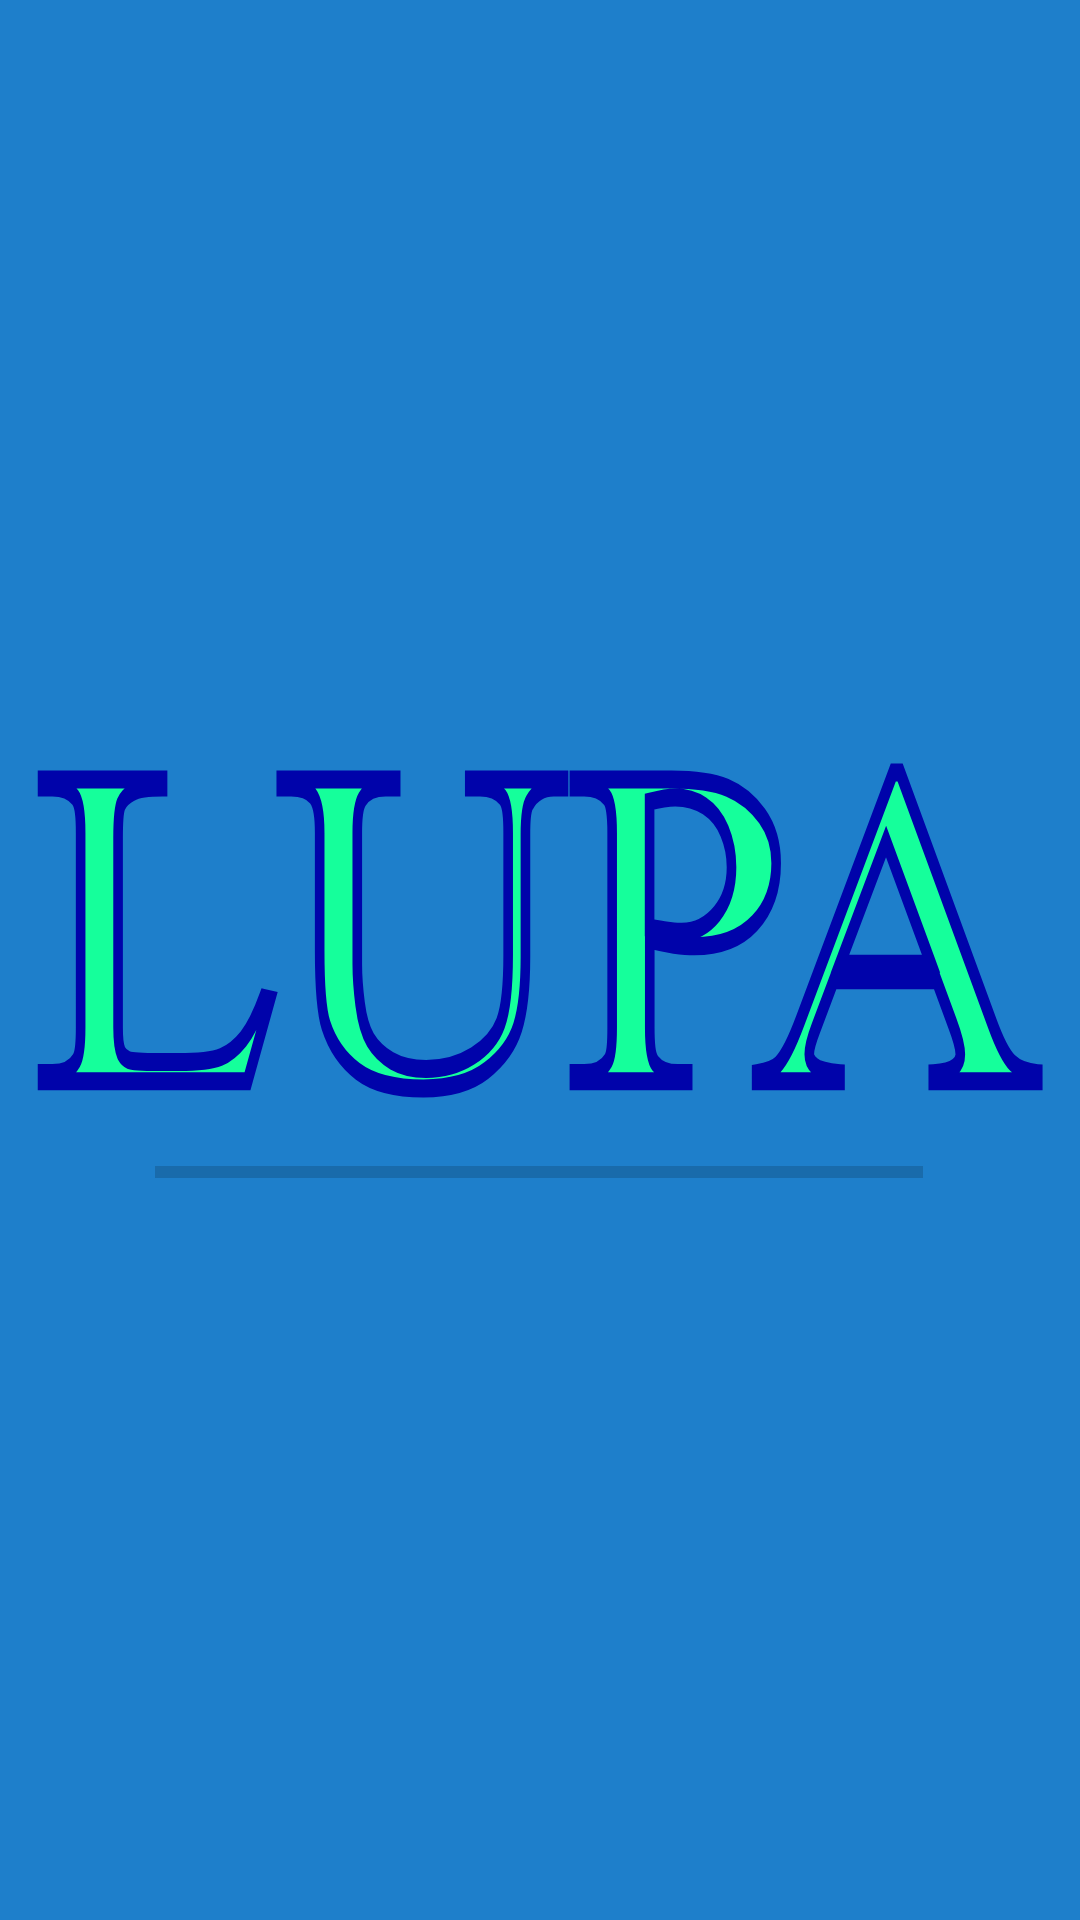

Here is an Android app screen rendered from its layout file. Give the layout XML and the strings, colors and styles it references.
<!-- AndroidManifest.xml: application theme Theme.LupaSQL -->
<!-- res/layout/activity_spash_screen.xml -->
<?xml version="1.0" encoding="utf-8"?>
<androidx.constraintlayout.widget.ConstraintLayout xmlns:android="http://schemas.android.com/apk/res/android"
    xmlns:app="http://schemas.android.com/apk/res-auto"
    xmlns:tools="http://schemas.android.com/tools"
    android:layout_width="match_parent"
    android:layout_height="match_parent"
    android:background="@color/Azur"
    tools:context=".sqlserver.SpashScreen">


    <ProgressBar
        android:id="@+id/progressBar"
        style="?android:attr/progressBarStyleHorizontal"
        android:layout_width="256dp"
        android:layout_height="45dp"
        app:layout_constraintBottom_toBottomOf="parent"
        app:layout_constraintEnd_toEndOf="parent"
        app:layout_constraintHorizontal_bias="0.498"
        app:layout_constraintStart_toStartOf="parent"
        app:layout_constraintTop_toTopOf="parent"
        app:layout_constraintVertical_bias="0.619" />

    <TextView
        android:id="@+id/lupa"
        android:layout_width="wrap_content"
        android:layout_height="wrap_content"
        android:background="@drawable/ic_logo"
        android:gravity="center"
        app:layout_constraintBottom_toBottomOf="parent"
        app:layout_constraintEnd_toEndOf="parent"
        app:layout_constraintHorizontal_bias="1.0"
        app:layout_constraintStart_toStartOf="parent"
        app:layout_constraintTop_toTopOf="parent"
        app:layout_constraintVertical_bias="0.491" />


</androidx.constraintlayout.widget.ConstraintLayout>
<!-- resources referenced by this layout -->
<resources>
  <color name="Azur">#1E7FCB</color>
  <!-- drawable ic_logo: vector/xml drawable (drawable, 2784 chars, omitted) -->
  <style name="Theme.LupaSQL" parent="Theme.AppCompat.DayNight.NoActionBar">
          
          <item name="colorPrimary">@color/purple_500</item>
          <item name="colorPrimaryVariant">@color/purple_700</item>
          <item name="colorOnPrimary">@color/white</item>
          
          <item name="colorSecondary">@color/teal_200</item>
          <item name="colorSecondaryVariant">@color/teal_700</item>
          <item name="colorOnSecondary">@color/black</item>
          
          <item name="android:statusBarColor" tools:targetApi="l">?attr/colorPrimaryVariant</item>
          
      </style>
  <color name="purple_500">#FF6200EE</color>
  <color name="purple_700">#FF3700B3</color>
  <color name="white">#FFFFFFFF</color>
  <color name="teal_200">#FF03DAC5</color>
  <color name="teal_700">#FF018786</color>
  <color name="black">#FF000000</color>
</resources>
